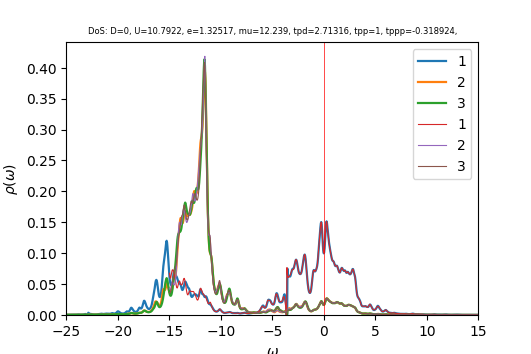

Source data for this figure (header and first rows):
w	up_1	up_2	up_3	down_1	down_2	down_3	cumul_up_1	cumul_up_2	cumul_up_3	cumul_down_1	cumul_down_2	cumul_down_3	
-25	0.0004506	0.0003062	0.0002996	6.31638e-05	3.95809e-05	3.95762e-05	0	0	0	0	0	0
-24.96	0.0004543	0.0003081	0.0003025	6.32798e-05	3.96756e-05	3.96715e-05	1.81891e-05	1.23377e-05	1.2111e-05	2.53373e-06	1.58861e-06	1.58845e-06
-24.92	0.0004593	0.0003101	0.0003056	6.33914e-05	3.97705e-05	3.97673e-05	3.65811e-05	2.47536e-05	2.43472e-05	5.07192e-06	3.18103e-06	3.18073e-06
-24.88	0.0004654	0.0003122	0.0003087	6.35203e-05	3.98661e-05	3.98636e-05	5.52143e-05	3.72524e-05	3.67073e-05	7.61528e-06	4.77726e-06	4.77687e-06
-24.84	0.0004632	0.0003137	0.000311	6.36723e-05	3.99624e-05	3.99605e-05	7.37628e-05	4.9813e-05	4.91602e-05	1.01647e-05	6.37736e-06	6.37689e-06
-24.8	0.0004466	0.0003142	0.0003121	6.38458e-05	4.00594e-05	4.00579e-05	9.16434e-05	6.23947e-05	6.16564e-05	1.27211e-05	7.98134e-06	7.98081e-06
-24.76	0.0004207	0.0003141	0.0003124	6.40381e-05	4.01572e-05	4.0156e-05	0.0001085	7.49726e-05	7.41643e-05	1.52852e-05	9.58924e-06	9.58866e-06
-24.72	0.0003954	0.0003141	0.0003126	6.42477e-05	4.02556e-05	4.02546e-05	0.0001243	8.755e-05	8.66823e-05	1.78577e-05	1.12011e-05	1.12005e-05
-24.68	0.0003755	0.0003146	0.0003133	6.44746e-05	4.03547e-05	4.03539e-05	0.0001394	0.0001001	9.92252e-05	2.04392e-05	1.28169e-05	1.28162e-05
-24.64	0.0003618	0.0003155	0.0003143	6.47203e-05	4.04545e-05	4.04539e-05	0.0001538	0.0001128	0.0001118	2.30306e-05	1.44367e-05	1.4436e-05
-24.6	0.0003532	0.0003168	0.0003157	6.49885e-05	4.05552e-05	4.05546e-05	0.000168	0.0001255	0.0001245	2.56328e-05	1.60605e-05	1.60598e-05
-24.56	0.0003487	0.0003185	0.0003175	6.52855e-05	4.06567e-05	4.06562e-05	0.000182	0.0001382	0.0001372	2.82468e-05	1.76884e-05	1.76877e-05
-24.52	0.0003475	0.0003205	0.0003194	6.56204e-05	4.07594e-05	4.0759e-05	0.0001959	0.000151	0.00015	3.08743e-05	1.93204e-05	1.93197e-05
-24.48	0.0003489	0.0003226	0.0003216	6.60061e-05	4.08636e-05	4.08632e-05	0.0002098	0.000164	0.0001628	3.35172e-05	2.09566e-05	2.09558e-05
-24.44	0.0003527	0.000325	0.0003239	6.64563e-05	4.09694e-05	4.0969e-05	0.000224	0.000177	0.0001758	3.61781e-05	2.2597e-05	2.25962e-05
-24.4	0.0003589	0.0003276	0.0003264	6.6975e-05	4.1077e-05	4.10767e-05	0.0002383	0.0001901	0.0001889	3.88597e-05	2.42417e-05	2.4241e-05
-24.36	0.0003675	0.0003303	0.0003291	6.75277e-05	4.11855e-05	4.11853e-05	0.000253	0.0002033	0.000202	4.15636e-05	2.58908e-05	2.589e-05
-24.32	0.0003784	0.0003333	0.000332	6.80115e-05	4.12927e-05	4.12925e-05	0.0002682	0.0002167	0.0002153	4.42867e-05	2.75442e-05	2.75434e-05
-24.28	0.0003921	0.0003365	0.000335	6.83055e-05	4.13959e-05	4.13957e-05	0.0002839	0.0002301	0.0002288	4.70217e-05	2.92017e-05	2.92009e-05
-24.24	0.0004092	0.00034	0.0003383	6.84148e-05	4.14949e-05	4.14948e-05	0.0003003	0.0002438	0.0002423	4.9761e-05	3.08631e-05	3.08623e-05
-24.2	0.0004314	0.0003439	0.0003419	6.84742e-05	4.15927e-05	4.15926e-05	0.0003175	0.0002575	0.000256	5.25027e-05	3.25285e-05	3.25277e-05
-24.16	0.0004608	0.0003483	0.000346	6.86058e-05	4.16917e-05	4.16917e-05	0.000336	0.0002715	0.0002698	5.52497e-05	3.41978e-05	3.4197e-05
-24.12	0.0005001	0.0003535	0.0003507	6.88632e-05	4.17929e-05	4.17929e-05	0.000356	0.0002856	0.0002839	5.8007e-05	3.58712e-05	3.58704e-05
-24.08	0.0005531	0.0003598	0.0003563	6.92502e-05	4.18963e-05	4.18965e-05	0.0003782	0.0003	0.0002982	6.07798e-05	3.75487e-05	3.75479e-05
-24.04	0.0006239	0.0003674	0.0003631	6.97223e-05	4.20015e-05	4.20018e-05	0.0004031	0.0003147	0.0003127	6.35715e-05	3.92305e-05	3.92297e-05
-24	0.0007153	0.0003766	0.0003713	7.01664e-05	4.21076e-05	4.2108e-05	0.0004318	0.0003298	0.0003276	6.63809e-05	4.09165e-05	4.09157e-05
-23.96	0.0008239	0.0003871	0.0003808	7.04521e-05	4.22135e-05	4.22143e-05	0.0004648	0.0003453	0.0003428	6.92018e-05	4.26067e-05	4.2606e-05
-23.92	0.00093	0.000397	0.0003907	7.05663e-05	4.2319e-05	4.23203e-05	0.000502	0.0003612	0.0003584	7.20273e-05	4.43012e-05	4.43005e-05
-23.88	0.0009936	0.0004031	0.0003984	7.06124e-05	4.24243e-05	4.24269e-05	0.0005418	0.0003774	0.0003744	7.48546e-05	4.59998e-05	4.59992e-05
-23.84	0.0009828	0.0004037	0.0004013	7.0685e-05	4.253e-05	4.25345e-05	0.0005812	0.0003935	0.0003905	7.76849e-05	4.77027e-05	4.77023e-05
-23.8	0.0009125	0.0004005	0.0003997	7.08283e-05	4.26366e-05	4.26433e-05	0.0006177	0.0004096	0.0004065	8.05208e-05	4.94099e-05	4.94098e-05
-23.76	0.0008269	0.0003968	0.0003963	7.10309e-05	4.2744e-05	4.27529e-05	0.0006508	0.0004255	0.0004223	8.33649e-05	5.11214e-05	5.11216e-05
-23.72	0.0007559	0.0003945	0.0003935	7.12206e-05	4.28521e-05	4.28619e-05	0.0006811	0.0004412	0.0004381	8.62166e-05	5.28372e-05	5.28378e-05
-23.68	0.0007086	0.000394	0.0003921	7.13275e-05	4.29601e-05	4.2969e-05	0.0007094	0.000457	0.0004538	8.90725e-05	5.45573e-05	5.45583e-05
-23.64	0.0006847	0.0003953	0.0003921	7.13722e-05	4.30684e-05	4.30746e-05	0.0007369	0.0004729	0.0004695	9.19303e-05	5.62818e-05	5.6283e-05
-23.6	0.0006817	0.0003981	0.0003934	7.14327e-05	4.31776e-05	4.31805e-05	0.0007641	0.0004888	0.0004852	9.47905e-05	5.80106e-05	5.80119e-05
-23.56	0.0006938	0.0004022	0.0003957	7.15627e-05	4.32881e-05	4.32876e-05	0.0007919	0.0005049	0.0005011	9.76558e-05	5.97439e-05	5.97452e-05
-23.52	0.0007109	0.0004071	0.0003985	7.17801e-05	4.34003e-05	4.33964e-05	0.0008204	0.0005212	0.000517	0.0001005	6.14816e-05	6.14828e-05
-23.48	0.0007265	0.0004127	0.0004015	7.20914e-05	4.35144e-05	4.35068e-05	0.0008495	0.0005377	0.0005331	0.0001034	6.32239e-05	6.32248e-05
-23.44	0.000746	0.0004196	0.0004048	7.25105e-05	4.36307e-05	4.36188e-05	0.0008794	0.0005545	0.0005493	0.0001063	6.49709e-05	6.49713e-05
-23.4	0.0007831	0.0004287	0.000409	7.30652e-05	4.375e-05	4.37326e-05	0.0009107	0.0005717	0.0005657	0.0001092	6.67227e-05	6.67223e-05
-23.36	0.0008509	0.0004411	0.0004144	7.3801e-05	4.38734e-05	4.38484e-05	0.0009448	0.0005893	0.0005823	0.0001122	6.84793e-05	6.8478e-05
-23.32	0.0009607	0.0004581	0.0004217	7.47804e-05	4.4002e-05	4.39668e-05	0.0009832	0.0006077	0.0005992	0.0001152	7.02412e-05	7.02384e-05
-23.28	0.001122	0.0004809	0.000431	7.60653e-05	4.41374e-05	4.4088e-05	0.001028	0.0006269	0.0006164	0.0001182	7.20085e-05	7.20037e-05
-23.24	0.001334	0.0005094	0.0004426	7.76375e-05	4.4279e-05	4.42121e-05	0.001082	0.0006473	0.0006342	0.0001213	7.37814e-05	7.3774e-05
-23.2	0.001556	0.0005384	0.0004551	7.91877e-05	4.44204e-05	4.43365e-05	0.001144	0.0006689	0.0006524	0.0001245	7.556e-05	7.55492e-05
-23.16	0.001669	0.0005533	0.000465	7.98422e-05	4.45432e-05	4.44544e-05	0.001211	0.0006911	0.000671	0.0001277	7.73435e-05	7.73292e-05
-23.12	0.001514	0.0005339	0.0004673	7.84097e-05	4.46225e-05	4.45567e-05	0.001271	0.0007124	0.0006897	0.0001309	7.91302e-05	7.91132e-05
-23.08	0.001018	0.0004717	0.0004596	7.43789e-05	4.46477e-05	4.46395e-05	0.001312	0.0007313	0.0007081	0.0001338	8.09179e-05	8.09006e-05
-23.04	0.0001949	0.0003681	0.0004413	6.7913e-05	4.46222e-05	4.47043e-05	0.00132	0.0007461	0.0007258	0.0001366	8.27046e-05	8.26906e-05
-23	-0.001107	0.0002047	0.0004055	5.80755e-05	4.45257e-05	4.47435e-05	0.001276	0.0007543	0.000742	0.0001389	8.44874e-05	8.44821e-05
-22.96	-0.003512	-9.63163e-05	0.0003297	4.02327e-05	4.42591e-05	4.47197e-05	0.001135	0.0007504	0.0007552	0.0001405	8.62595e-05	8.62727e-05
-22.92	-0.00352	-8.02266e-05	0.0003316	3.96587e-05	4.43552e-05	4.48266e-05	0.000994	0.0007472	0.0007685	0.0001421	8.80355e-05	8.80675e-05
-22.88	0.003697	0.0008443	0.0005759	9.49328e-05	4.56558e-05	4.53919e-05	0.001142	0.000781	0.0007916	0.0001459	8.98635e-05	8.9885e-05
-22.84	0.003106	0.000764	0.000556	9.17417e-05	4.56946e-05	4.54835e-05	0.001266	0.0008116	0.0008138	0.0001496	9.16932e-05	9.17062e-05
-22.8	0.002425	0.000676	0.0005371	8.73211e-05	4.57122e-05	4.55699e-05	0.001363	0.0008387	0.0008353	0.000153	9.35235e-05	9.35308e-05
-22.76	0.002046	0.000626	0.0005313	8.48779e-05	4.57735e-05	4.56749e-05	0.001445	0.0008637	0.0008566	0.0001564	9.53562e-05	9.53596e-05
-22.72	0.00187	0.0006004	0.0005351	8.37847e-05	4.58643e-05	4.57931e-05	0.00152	0.0008878	0.000878	0.0001598	9.71927e-05	9.71932e-05
-22.68	0.00181	0.0005878	0.0005452	8.34576e-05	4.59717e-05	4.59187e-05	0.001593	0.0009113	0.0008999	0.0001631	9.90334e-05	9.90318e-05
-22.64	0.00178	0.0005785	0.0005569	8.33435e-05	4.60832e-05	4.6044e-05	0.001664	0.0009345	0.0009221	0.0001665	0.0001009	0.0001009
... 940 more rows
